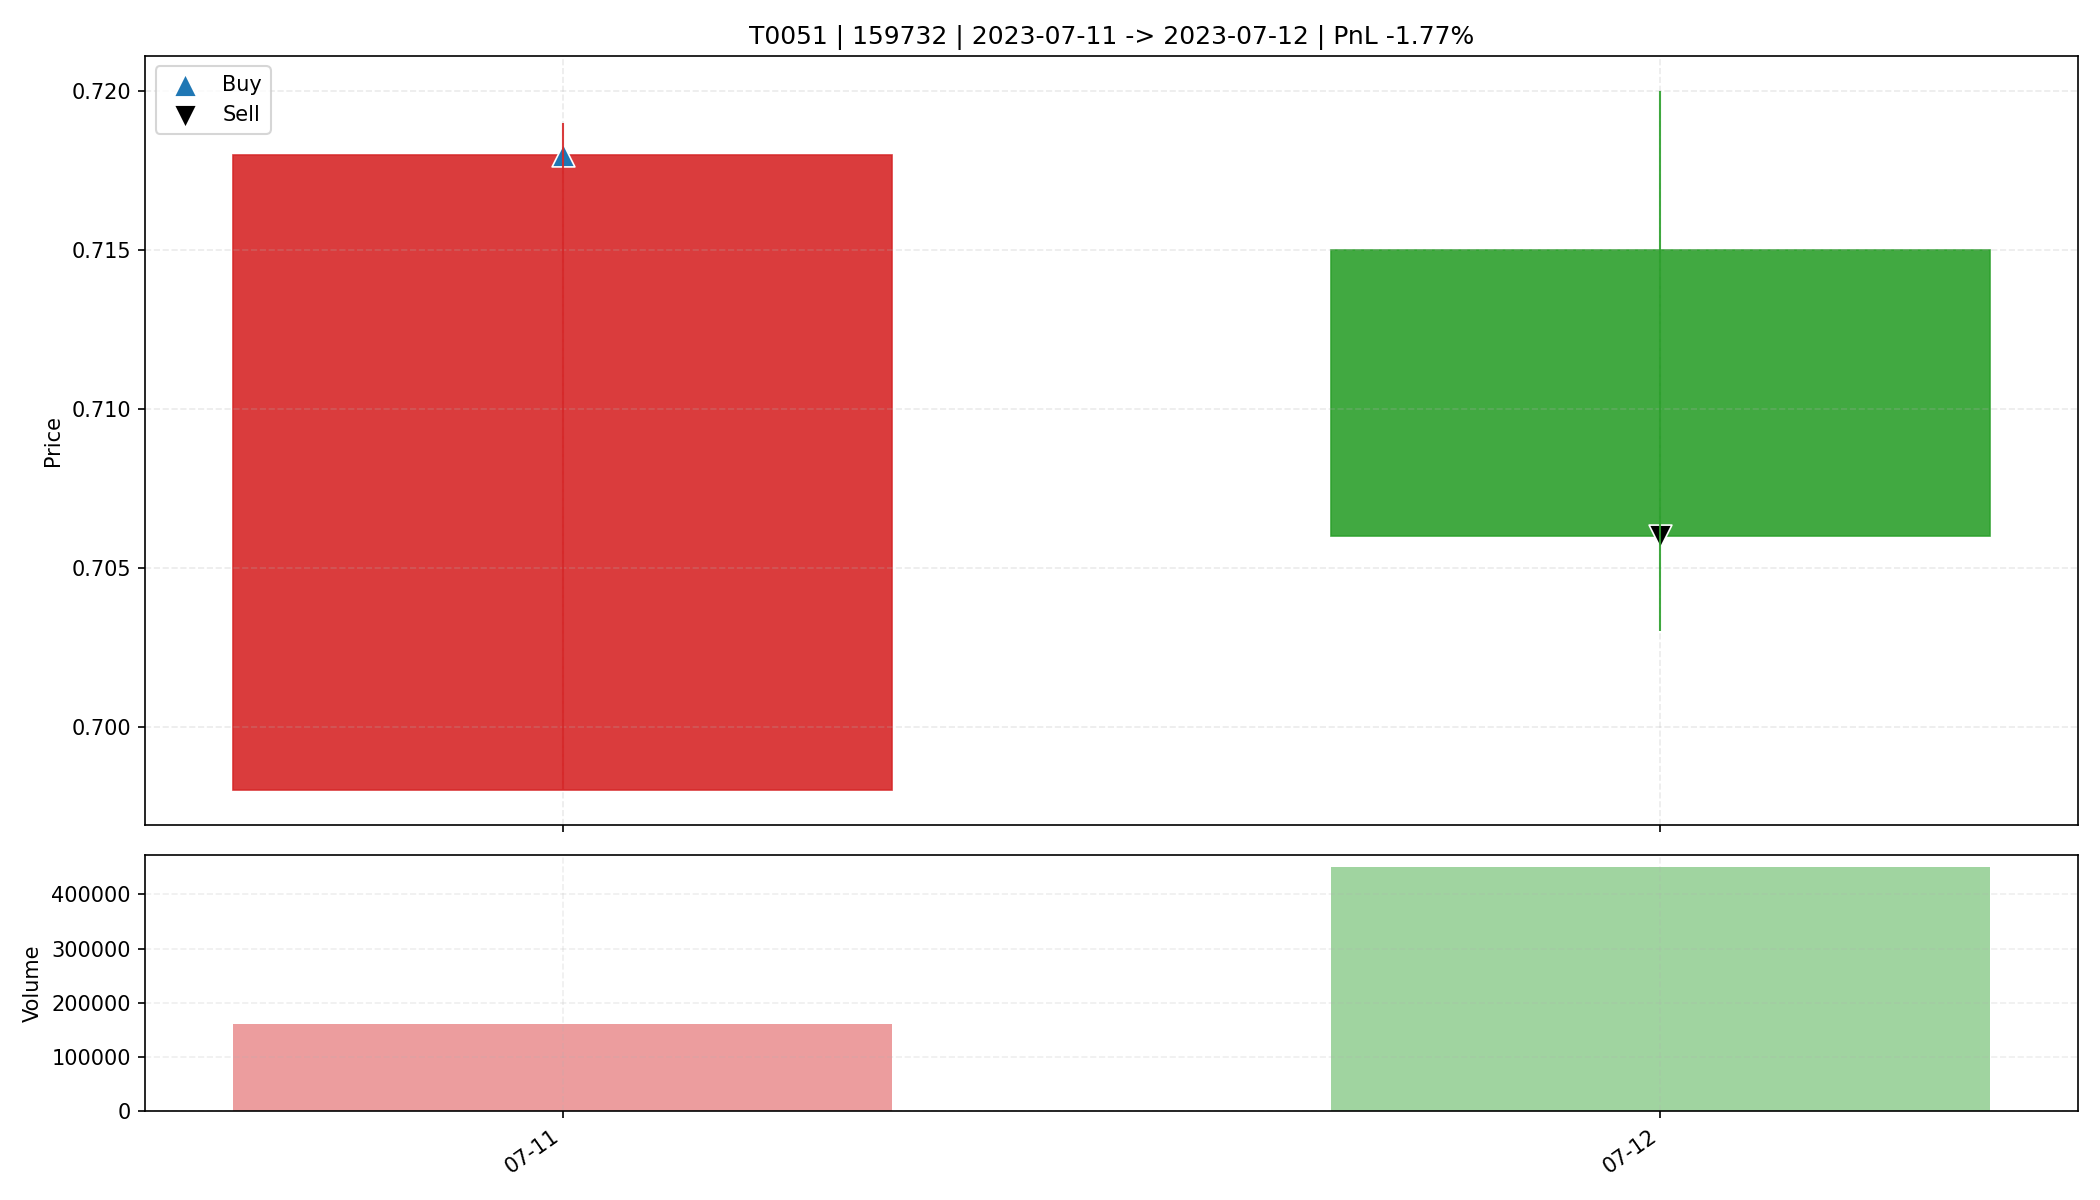

The data file committed next to this chart (first rows):
date, open, high, low, close, amount, volume, trade_id, code, buy_date, sell_date, buy_price, sell_price, matched_shares, buy_reason, sell_reason, sell_profit_pct, sell_hold_days, is_buy_day, is_sell_day, holding_day_index
2023-07-11, 0.698, 0.719, 0.698, 0.718, 11510456, 161408, T0051, 159732, 2023-07-11, 2023-07-12, 0.718, 0.706, 22950, 前10日振幅8.5%, 阳线涨幅2.9%, 突破均线, 爆发放量2.0倍, MA…, 主动止盈半仓-放量滞涨(涨幅-1.26%<1.00%, 量比前5日均量3.32>…, -1.77, 1.0, True, False, 0
2023-07-12, 0.715, 0.72, 0.703, 0.706, 32061446, 450608, T0051, 159732, 2023-07-11, 2023-07-12, 0.718, 0.706, 22950, 前10日振幅8.5%, 阳线涨幅2.9%, 突破均线, 爆发放量2.0倍, MA…, 主动止盈半仓-放量滞涨(涨幅-1.26%<1.00%, 量比前5日均量3.32>…, -1.77, 1.0, False, True, 1
